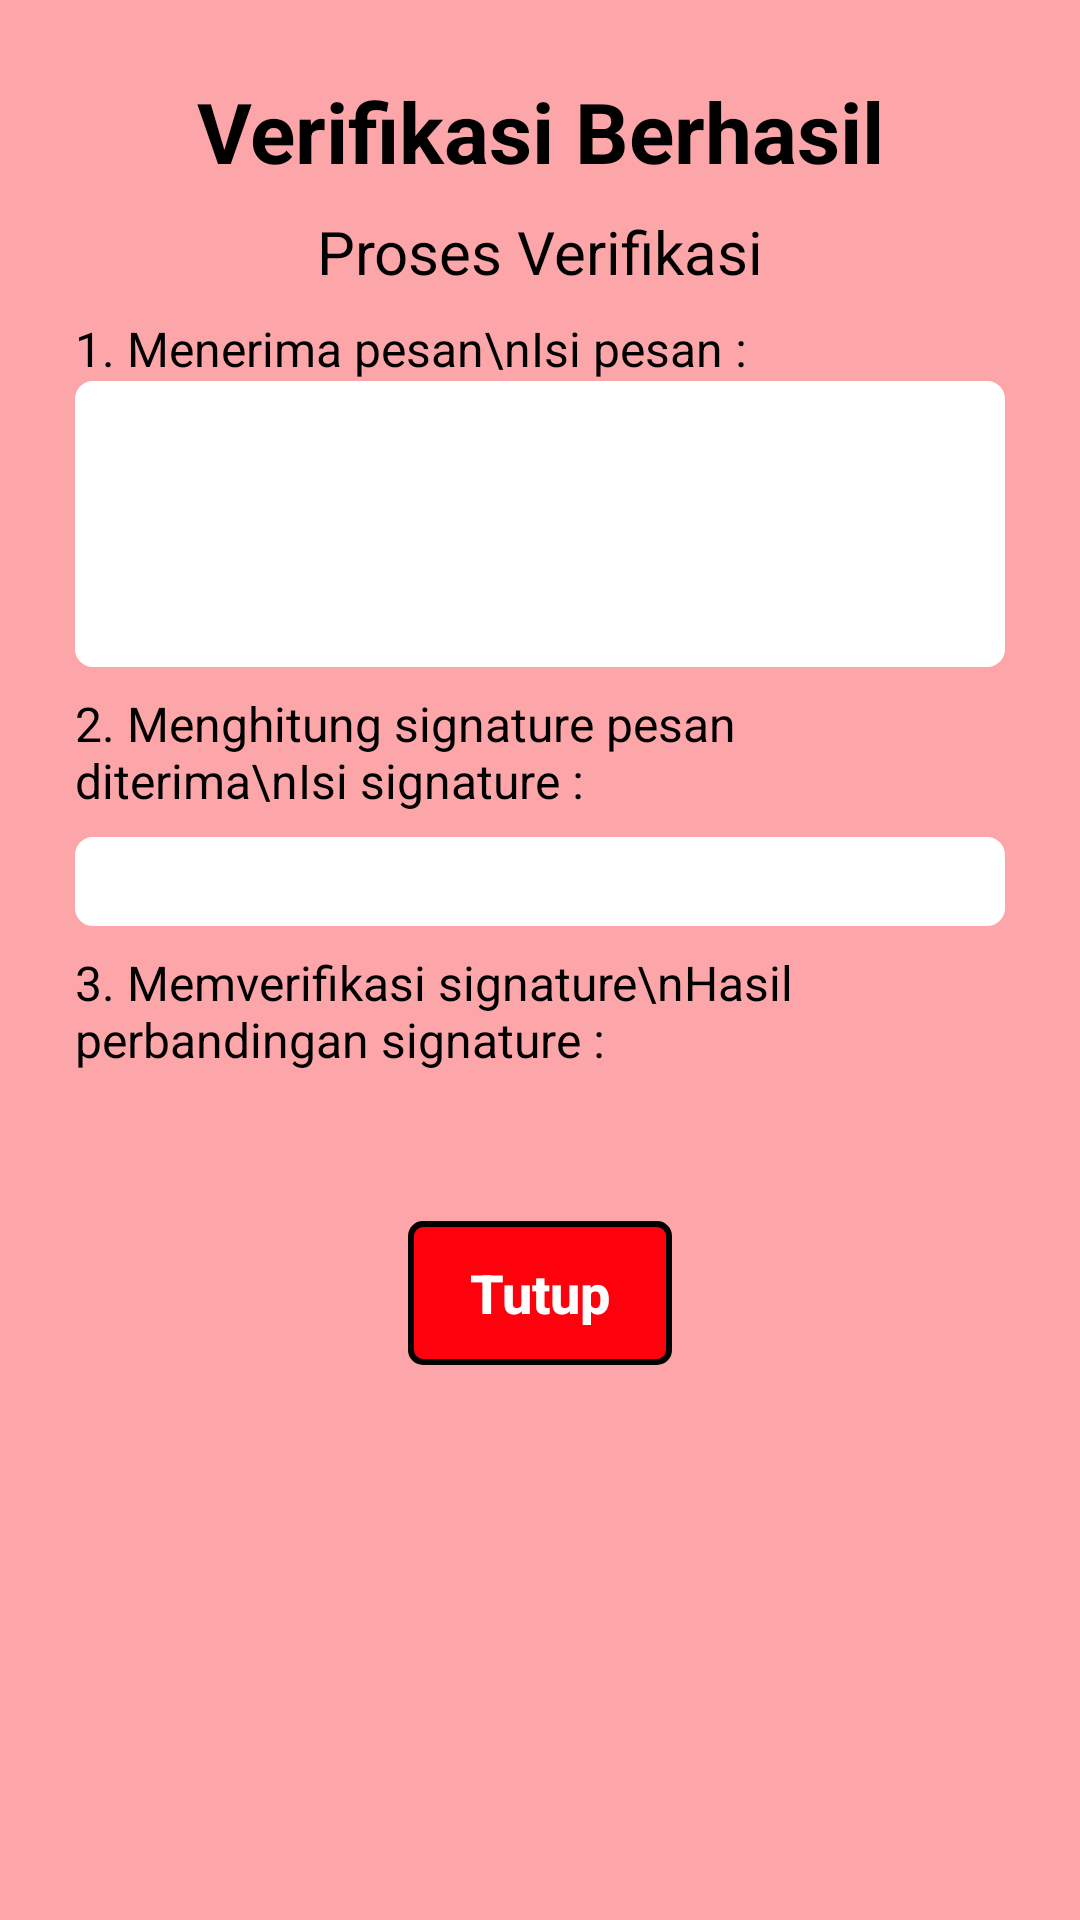

Produce the Android XML layout that renders to this screen, including the resource entries it uses.
<!-- AndroidManifest.xml: application theme AppTheme -->
<!-- res/layout/dialog_verification_result.xml -->
<?xml version="1.0" encoding="utf-8"?>
<RelativeLayout
    android:id="@+id/parentView"
    xmlns:android="http://schemas.android.com/apk/res/android" android:layout_width="match_parent"
    android:layout_height="match_parent"
    android:theme="@style/NoActionBar"
    android:background="@color/red_light">

    <LinearLayout
        android:layout_width="match_parent"
        android:layout_height="wrap_content"
        android:orientation="vertical"
        android:layout_margin="25dp">

        <TextView
            android:id="@+id/tv_ver_status"
            style="@style/text_black"
            android:text="Verifikasi Berhasil"
            android:textAlignment="center"
            android:textSize="28sp"
            android:textStyle="bold"/>

        <TextView
            style="@style/text_black"
            android:text="Proses Verifikasi"
            android:textAlignment="center"
            android:textSize="20sp"
            android:layout_marginTop="8dp" />

        <TextView
            style="@style/text_black"
            android:text="1. Menerima pesan\nIsi pesan :"
            android:textSize="16sp"
            android:layout_marginTop="8dp" />

        <EditText
            android:id="@+id/et_message"
            style="@style/text_black"
            android:lines="4"
            android:padding="4dp"
            android:gravity="start"
            android:scrollbars="vertical"
            android:background="@drawable/white_input"/>

        <TextView
            style="@style/text_black"
            android:text="2. Menghitung signature pesan diterima\nIsi signature :"
            android:textSize="16sp"
            android:layout_marginTop="8dp" />

        <TextView
            android:id="@+id/tv_signature"
            style="@style/text_black"
            android:textSize="16sp"
            android:layout_marginTop="8dp"
            android:background="@drawable/white_input"
            android:padding="4dp"/>

        <TextView
            style="@style/text_black"
            android:text="3. Memverifikasi signature\nHasil perbandingan signature :"
            android:textSize="16sp"
            android:layout_marginTop="8dp" />

        <TextView
            android:id="@+id/tv_compare_result"
            style="@style/text_black"
            android:textSize="16sp"
            android:layout_marginTop="8dp" />

        <Button
            android:id="@+id/btn_close"
            style="@style/button_red"
            android:layout_width="wrap_content"
            android:layout_gravity="center"
            android:text="Tutup"
            android:layout_marginTop="20dp"/>

    </LinearLayout>

</RelativeLayout>
<!-- resources referenced by this layout -->
<resources>
  <color name="red_light">#fda6aa</color>
  <!-- drawable white_input (drawable) -->
  <?xml version="1.0" encoding="utf-8"?>
  <shape  xmlns:android="http://schemas.android.com/apk/res/android"
      android:shape="rectangle" android:padding="10dp">
      <solid android:color="@color/white" />
      <corners
          android:radius="6dp" />
  </shape>
  <style name="NoActionBar" parent="Theme.AppCompat.Light.NoActionBar">
          <item name="windowActionBar">false</item>
          <item name="windowNoTitle">true</item>
          <item name="colorPrimary">@color/colorPrimary</item>
          <item name="colorPrimaryDark">@color/colorPrimaryDark</item>
          <item name="colorControlNormal">@color/black</item>
  
      </style>
  <style name="button_red">
          <item name="android:textStyle">bold</item>
          <item name="android:textAllCaps">false</item>
          <item name="android:layout_height">wrap_content</item>
          <item name="android:layout_width">match_parent</item>
          <item name="android:background">@drawable/red_button</item>
          <item name="android:textSize">18sp</item>
          <item name="android:textColor">@color/white</item>
      </style>
  <style name="text_black">
          <item name="android:layout_width">match_parent</item>
          <item name="android:layout_height">wrap_content</item>
          <item name="android:textColor">@color/black</item>
      </style>
  <style name="AppTheme" parent="Theme.AppCompat.Light.DarkActionBar">
          
          <item name="colorPrimary">@color/colorPrimary</item>
          <item name="colorPrimaryDark">@color/colorPrimaryDark</item>
          <item name="colorAccent">@color/colorAccent</item>
          <item name="colorControlNormal">@color/black</item>
      </style>
  <color name="white">#ffffff</color>
  <color name="colorPrimary">@color/red_light</color>
  <color name="colorPrimaryDark">@color/red</color>
  <color name="black">#000000</color>
  <!-- drawable red_button (drawable) -->
  <?xml version="1.0" encoding="utf-8"?>
  <selector xmlns:android="http://schemas.android.com/apk/res/android">
  
      <item android:state_pressed="true">
          <shape android:shape="rectangle">
              
              <solid android:color="@color/red_dark"/>
              
              <stroke android:width="2dp" android:color="@color/black" />
  
              
              <corners android:radius="4dp" />
          </shape>
  
      </item>
  
      <item android:state_pressed="false">
  
          <shape android:shape="rectangle">
              
              <solid android:color="@color/red"/>
              
              <stroke android:width="2dp" android:color="@color/black" />
  
              
              <corners android:radius="4dp" />
          </shape>
  
      </item>
  </selector>
  <color name="colorAccent">@color/gray</color>
  <color name="red">#ff000d</color>
  <color name="red_dark">#b60009</color>
  <color name="gray">#949393</color>
</resources>
